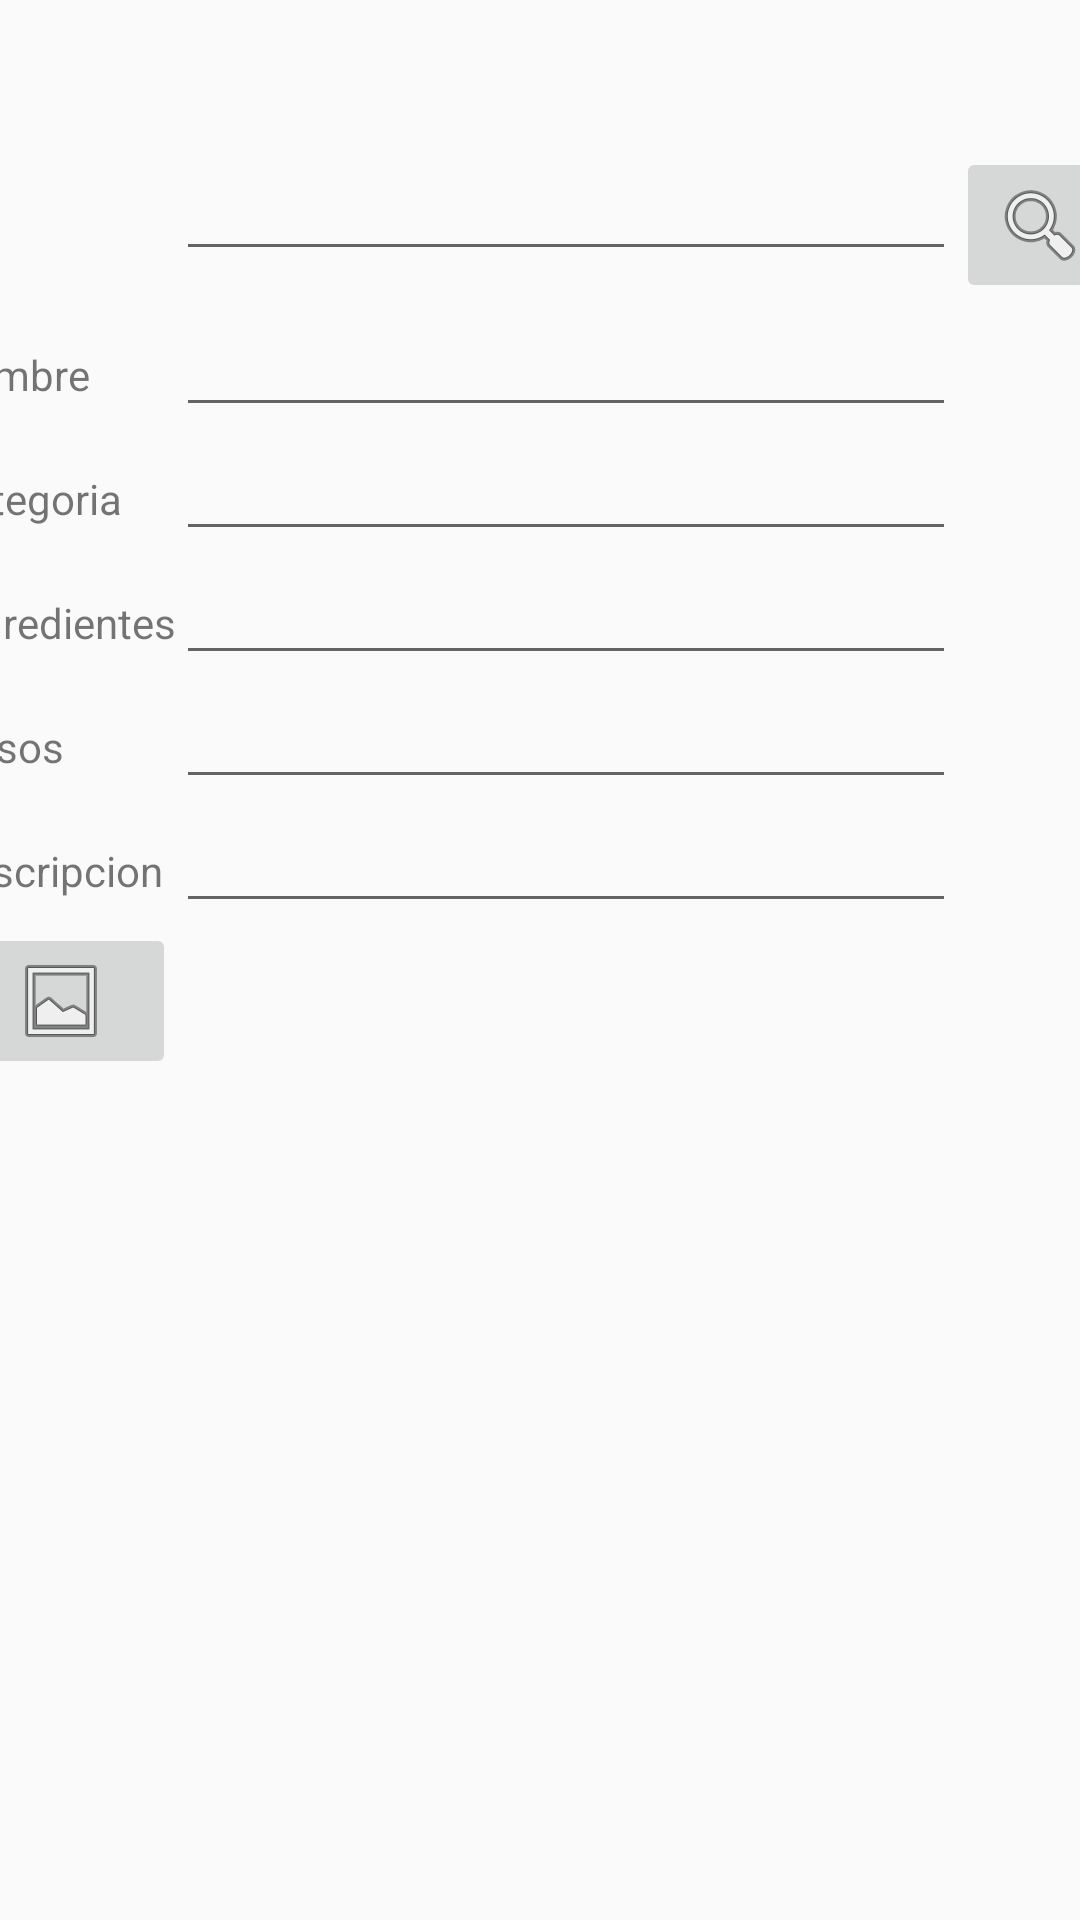

Produce the Android XML layout that renders to this screen, including the resource entries it uses.
<!-- AndroidManifest.xml: application theme Theme.AppCompat.Light.DarkActionBar -->
<!-- res/layout/activity_agregar_receta.xml -->
<?xml version="1.0" encoding="utf-8"?>
<androidx.constraintlayout.widget.ConstraintLayout xmlns:android="http://schemas.android.com/apk/res/android"
    xmlns:app="http://schemas.android.com/apk/res-auto"
    xmlns:tools="http://schemas.android.com/tools"
    android:id="@+id/main"
    android:layout_width="match_parent"
    android:layout_height="match_parent"
    tools:context=".Activity_agregar_receta">

    <TableLayout
        android:id="@+id/tableLayout"
        android:layout_width="402dp"
        android:layout_height="374dp"
        app:layout_constraintBottom_toBottomOf="parent"
        app:layout_constraintEnd_toEndOf="parent"
        app:layout_constraintHorizontal_bias="0.444"
        app:layout_constraintStart_toStartOf="parent"
        app:layout_constraintTop_toTopOf="parent"
        app:layout_constraintVertical_bias="0.184">

        <TableRow
            android:layout_width="match_parent"
            android:layout_height="match_parent">

            <TextView
                android:id="@+id/textView"
                android:layout_width="wrap_content"
                android:layout_height="wrap_content"
                android:text="@string/txtID" />

            <EditText
                android:id="@+id/txtId_Agregar"
                android:layout_width="260dp"
                android:layout_height="wrap_content"
                android:ems="10"
                android:inputType="text" />

            <ImageButton
                android:id="@+id/btnSearch_Receta"
                android:layout_width="wrap_content"
                android:layout_height="wrap_content"
                app:srcCompat="@android:drawable/ic_menu_search" />
        </TableRow>

        <TableRow
            android:layout_width="match_parent"
            android:layout_height="match_parent"
            android:orientation="vertical">

            <TextView
                android:id="@+id/textView2"
                android:layout_width="wrap_content"
                android:layout_height="wrap_content"
                android:text="@string/txtName" />

            <EditText
                android:id="@+id/txtName_Agregar"
                android:layout_width="wrap_content"
                android:layout_height="wrap_content"
                android:ems="10"
                android:inputType="text" />
        </TableRow>

        <TableRow
            android:layout_width="match_parent"
            android:layout_height="match_parent">

            <TextView
                android:id="@+id/textView3"
                android:layout_width="wrap_content"
                android:layout_height="wrap_content"
                android:text="@string/txtCategory" />

            <EditText
                android:id="@+id/txtCategory_Agregar"
                android:layout_width="wrap_content"
                android:layout_height="wrap_content"
                android:ems="10"
                android:inputType="text" />
        </TableRow>

        <TableRow
            android:layout_width="match_parent"
            android:layout_height="match_parent">

            <TextView
                android:id="@+id/textView4"
                android:layout_width="wrap_content"
                android:layout_height="wrap_content"
                android:text="@string/txtIngredientes" />

            <EditText
                android:id="@+id/txtIngredientes_Agregar"
                android:layout_width="wrap_content"
                android:layout_height="wrap_content"
                android:ems="10"
                android:inputType="text" />
        </TableRow>

        <TableRow
            android:layout_width="match_parent"
            android:layout_height="match_parent">

            <TextView
                android:id="@+id/textView8"
                android:layout_width="wrap_content"
                android:layout_height="wrap_content"
                android:text="@string/txtSteps" />

            <EditText
                android:id="@+id/txtSteps_Agregar"
                android:layout_width="wrap_content"
                android:layout_height="wrap_content"
                android:ems="10"
                android:inputType="date" />
        </TableRow>

        <TableRow
            android:layout_width="match_parent"
            android:layout_height="match_parent">

            <TextView
                android:id="@+id/textView5"
                android:layout_width="wrap_content"
                android:layout_height="wrap_content"
                android:text="@string/txtdescription" />

            <EditText
                android:id="@+id/txtdescription_Agregar"
                android:layout_width="wrap_content"
                android:layout_height="wrap_content"
                android:ems="10"
                android:inputType="textEmailAddress" />
        </TableRow>

        <TableRow
            android:layout_width="match_parent"
            android:layout_height="match_parent">

            <ImageButton
                android:id="@+id/btnSelectPicture"
                android:layout_width="wrap_content"
                android:layout_height="wrap_content"
                app:srcCompat="@android:drawable/ic_menu_gallery" />

            <ImageView
                android:id="@+id/imgPhoto"
                android:layout_width="211dp"
                android:layout_height="79dp"
                tools:srcCompat="@tools:sample/avatars" />
        </TableRow>

    </TableLayout>

</androidx.constraintlayout.widget.ConstraintLayout>
<!-- resources referenced by this layout -->
<resources>
  <string name="txtCategory">categoria</string>
  <string name="txtID">id</string>
  <string name="txtIngredientes">ingredientes</string>
  <string name="txtName">nombre</string>
  <string name="txtSteps">Pasos</string>
  <string name="txtdescription">descripcion</string>
</resources>
